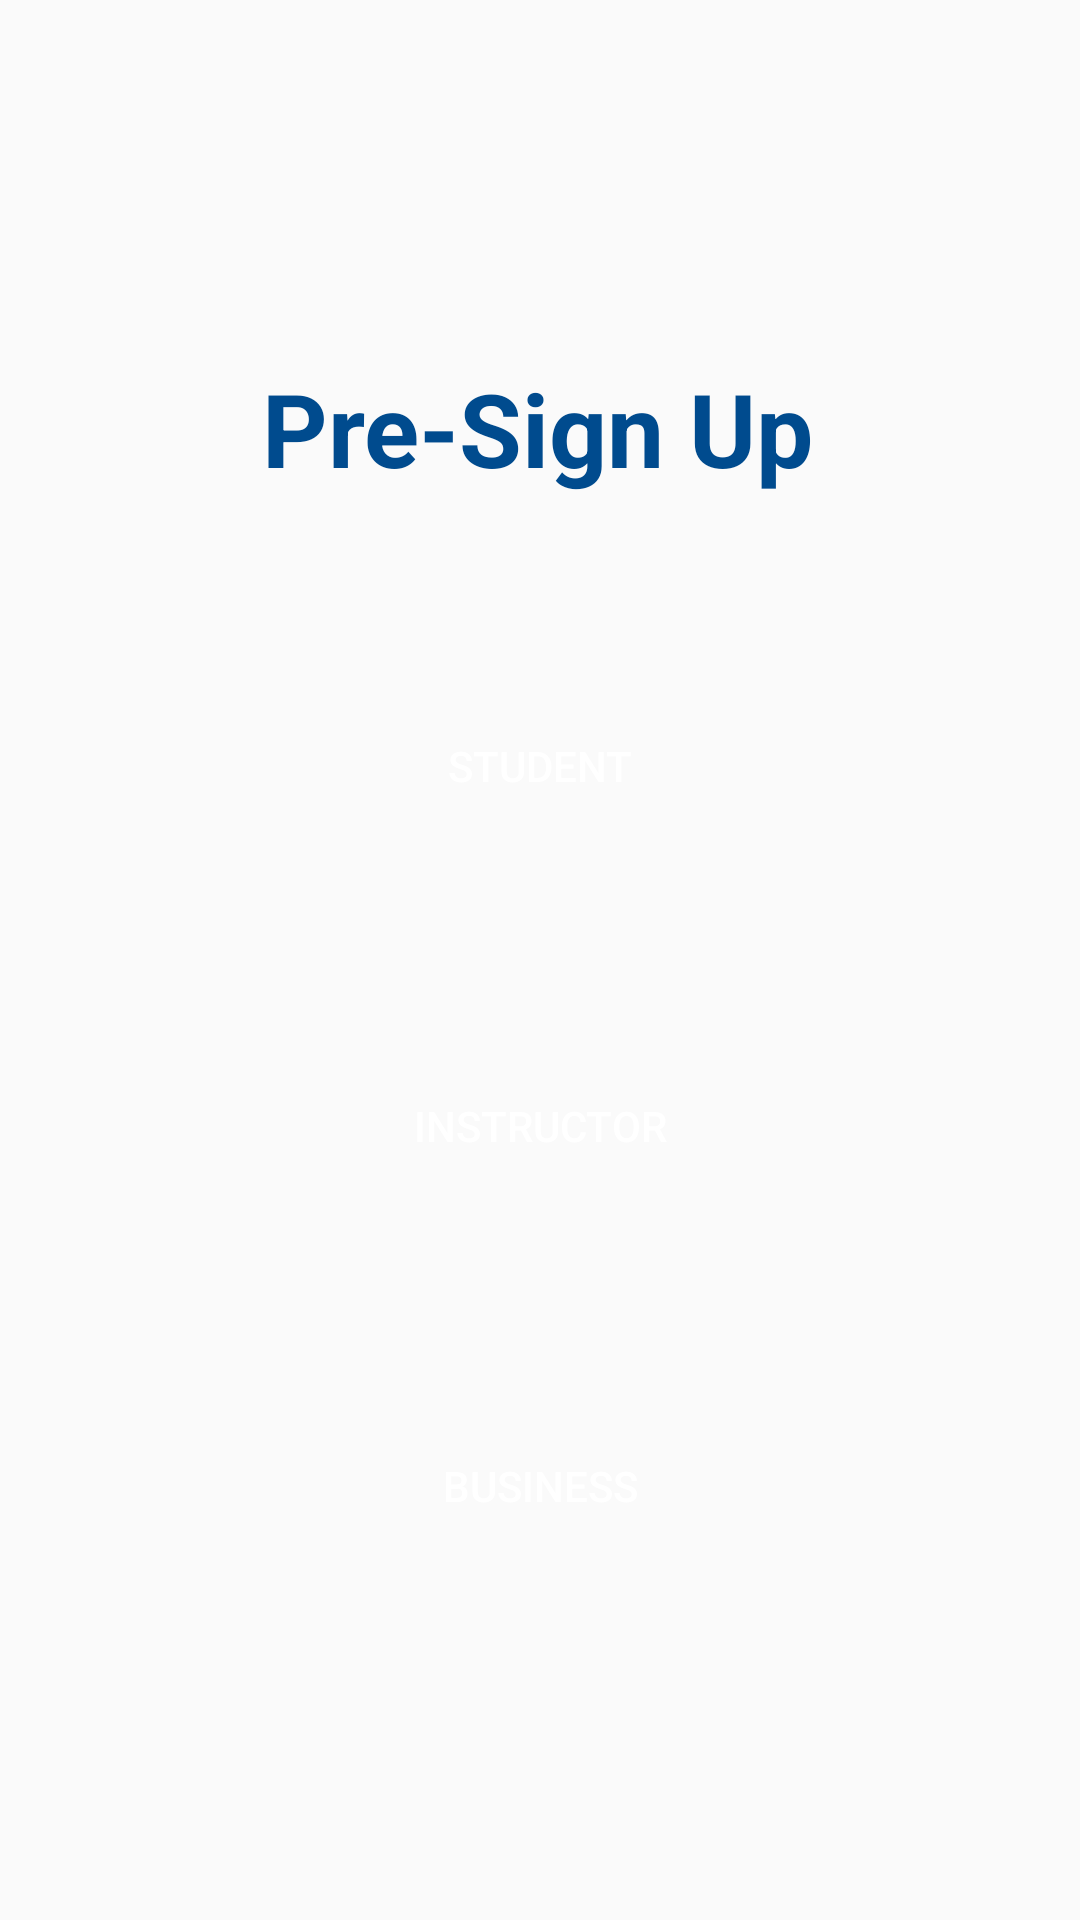

Reconstruct the res/layout file that produces this screen, plus the resources it refers to.
<!-- AndroidManifest.xml: application theme Theme.SeniorProjectTest2 -->
<!-- res/layout/activity_pre_sign_up.xml -->
<?xml version="1.0" encoding="utf-8"?>
<androidx.constraintlayout.widget.ConstraintLayout xmlns:android="http://schemas.android.com/apk/res/android"
    xmlns:app="http://schemas.android.com/apk/res-auto"
    xmlns:tools="http://schemas.android.com/tools"
    android:layout_width="match_parent"
    android:layout_height="match_parent"
    android:background="@drawable/loginbackcolor"
    tools:context=".PreSignUp">

    <Button
        android:id="@+id/InsBtn"
        android:layout_width="200dp"
        android:layout_height="60dp"
        android:layout_marginTop="60dp"
        android:background="@drawable/submitbutton"
        android:text="@string/instructor_pre"
        android:textColor="@color/white"
        app:layout_constraintEnd_toEndOf="parent"
        app:layout_constraintStart_toStartOf="parent"
        app:layout_constraintTop_toBottomOf="@+id/StdBtn" />

    <TextView
        android:id="@+id/SignUpTitle"
        android:layout_width="wrap_content"
        android:layout_height="wrap_content"
        android:layout_marginTop="120dp"
        android:text="@string/pre_signUp_name"
        android:textColor="#004b8e"
        android:textSize="34sp"
        android:textStyle="bold"
        app:layout_constraintEnd_toEndOf="parent"
        app:layout_constraintHorizontal_bias="0.497"
        app:layout_constraintStart_toStartOf="parent"
        app:layout_constraintTop_toTopOf="parent" />

    <Button
        android:id="@+id/StdBtn"
        android:layout_width="200dp"
        android:layout_height="60dp"
        android:layout_marginTop="60dp"
        android:background="@drawable/submitbutton"
        android:text="@string/student_pre"
        android:textColor="@color/white"
        app:layout_constraintEnd_toEndOf="parent"
        app:layout_constraintStart_toStartOf="parent"
        app:layout_constraintTop_toBottomOf="@+id/SignUpTitle" />

    <Button
        android:id="@+id/busbtn"
        android:layout_width="200dp"
        android:layout_height="60dp"
        android:layout_marginTop="60dp"
        android:background="@drawable/submitbutton"
        android:text="@string/business_pre"
        android:textColor="@color/white"
        app:layout_constraintEnd_toEndOf="parent"
        app:layout_constraintStart_toStartOf="parent"
        app:layout_constraintTop_toBottomOf="@+id/InsBtn" />
</androidx.constraintlayout.widget.ConstraintLayout>
<!-- resources referenced by this layout -->
<resources>
  <color name="white">#FFFFFFFF</color>
  <string name="business_pre">Business</string>
  <string name="instructor_pre">instructor</string>
  <string name="pre_signUp_name">Pre-Sign Up</string>
  <string name="student_pre">Student</string>
  <style name="Theme.SeniorProjectTest2" parent="Theme.AppCompat.Light">
          
          <item name="colorPrimary">@color/purple_500</item>
          <item name="colorPrimaryVariant">@color/purple_700</item>
          <item name="colorOnPrimary">@color/white</item>
          
          <item name="colorSecondary">@color/teal_200</item>
          <item name="colorSecondaryVariant">@color/teal_700</item>
          <item name="colorOnSecondary">@color/black</item>
          
          <item name="android:statusBarColor">?attr/colorPrimaryVariant</item>
          
      </style>
  <color name="purple_500">#0043EE</color>
  <color name="purple_700">#FF3700B3</color>
  <color name="teal_200">#FF03DAC5</color>
  <color name="teal_700">#FF018786</color>
  <color name="black">#FF000000</color>
</resources>
